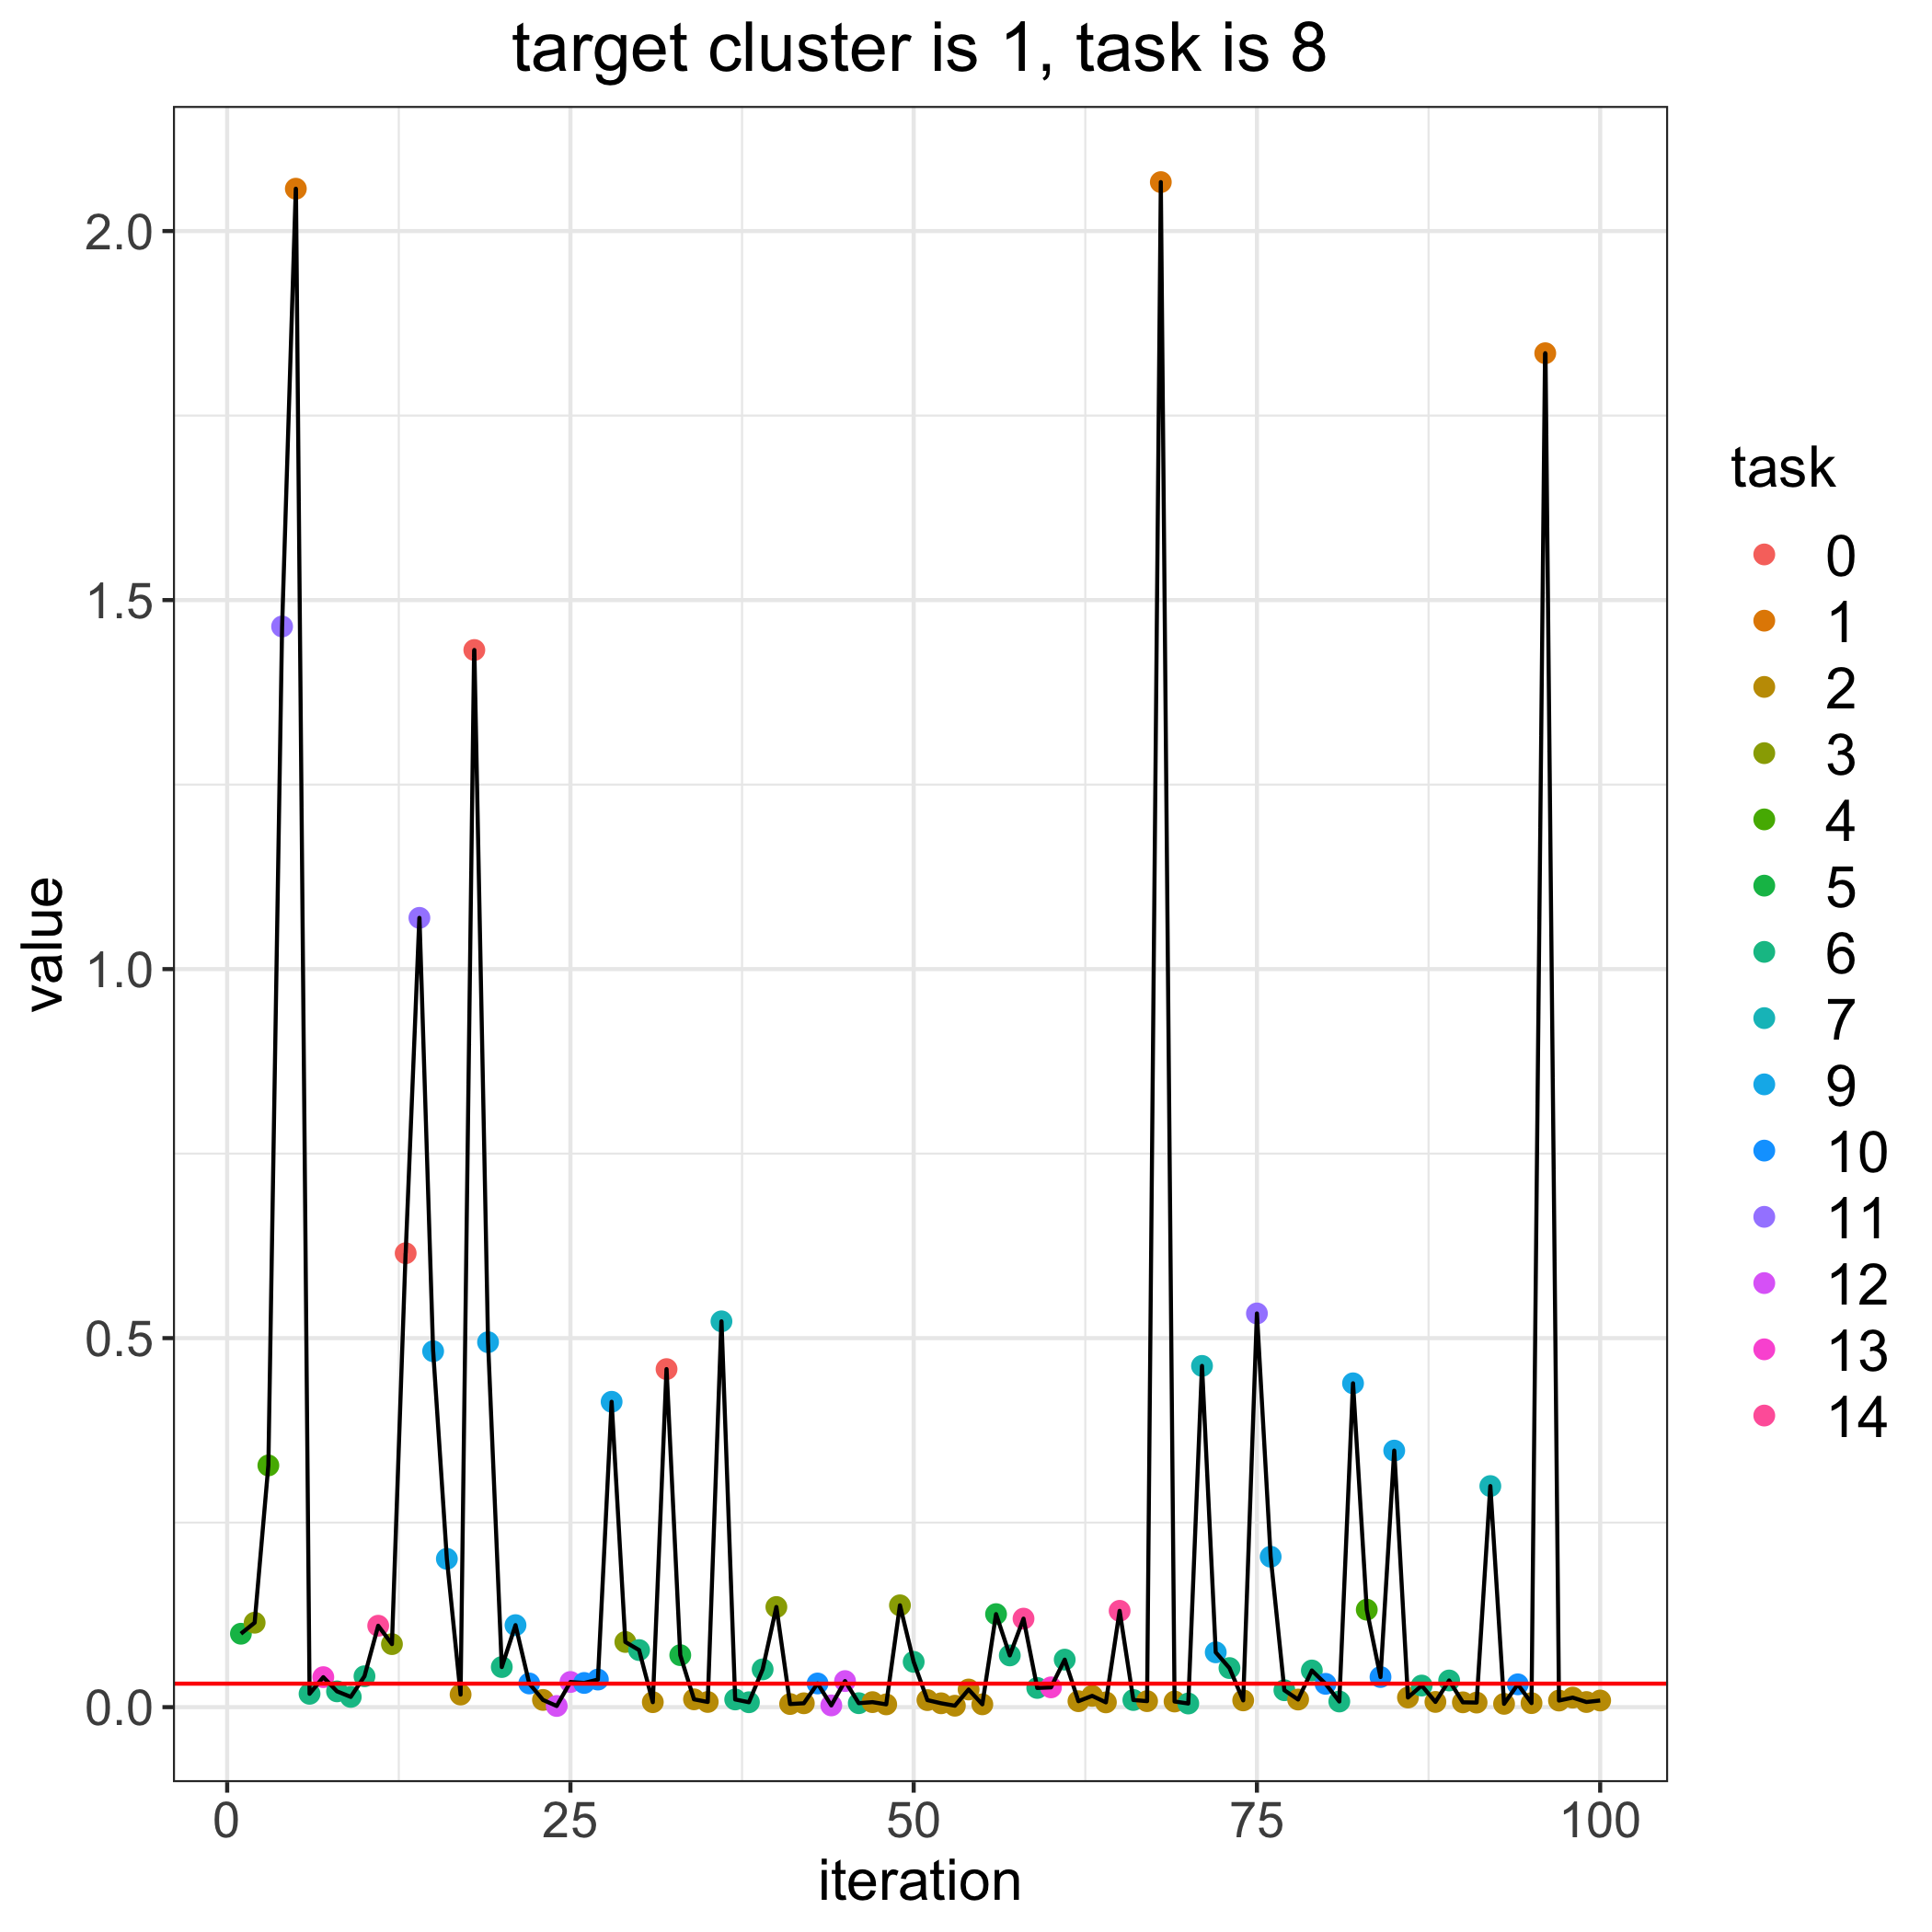

Values plotted in this chart, from the file beside it:
, losses, bandit_selects
0, 0.03182, 
1, 0.09947, 5.0
2, 0.1144, 3.0
3, 0.3275, 4.0
4, 1.464, 11.0
5, 2.057, 1.0
6, 0.01809, 6.0
7, 0.04063, 13.0
8, 0.02139, 6.0
9, 0.01387, 6.0
10, 0.04186, 6.0
11, 0.1103, 14.0
12, 0.0854, 3.0
13, 0.615, 0.0
14, 1.069, 11.0
15, 0.4822, 9.0
16, 0.201, 9.0
17, 0.01707, 2.0
18, 1.432, 0.0
19, 0.4945, 9.0
20, 0.05434, 6.0
21, 0.1111, 9.0
22, 0.03208, 10.0
23, 0.009785, 2.0
24, 0.001578, 12.0
25, 0.03409, 12.0
26, 0.03277, 10.0
27, 0.03737, 10.0
28, 0.4137, 9.0
29, 0.08831, 3.0
30, 0.07731, 6.0
31, 0.006732, 2.0
32, 0.458, 0.0
33, 0.07045, 5.0
34, 0.01059, 2.0
35, 0.007018, 2.0
36, 0.5227, 7.0
37, 0.01041, 6.0
38, 0.006632, 6.0
39, 0.05119, 6.0
40, 0.1357, 3.0
41, 0.004218, 2.0
42, 0.005229, 2.0
43, 0.03206, 10.0
44, 0.002348, 12.0
45, 0.03533, 12.0
46, 0.00536, 6.0
47, 0.006787, 2.0
48, 0.003759, 2.0
49, 0.138, 3.0
50, 0.06136, 6.0
51, 0.009531, 2.0
52, 0.00522, 2.0
53, 0.001932, 2.0
54, 0.02391, 2.0
55, 0.003828, 2.0
56, 0.126, 5.0
57, 0.07009, 6.0
58, 0.1199, 14.0
59, 0.02601, 6.0
... 41 more rows
